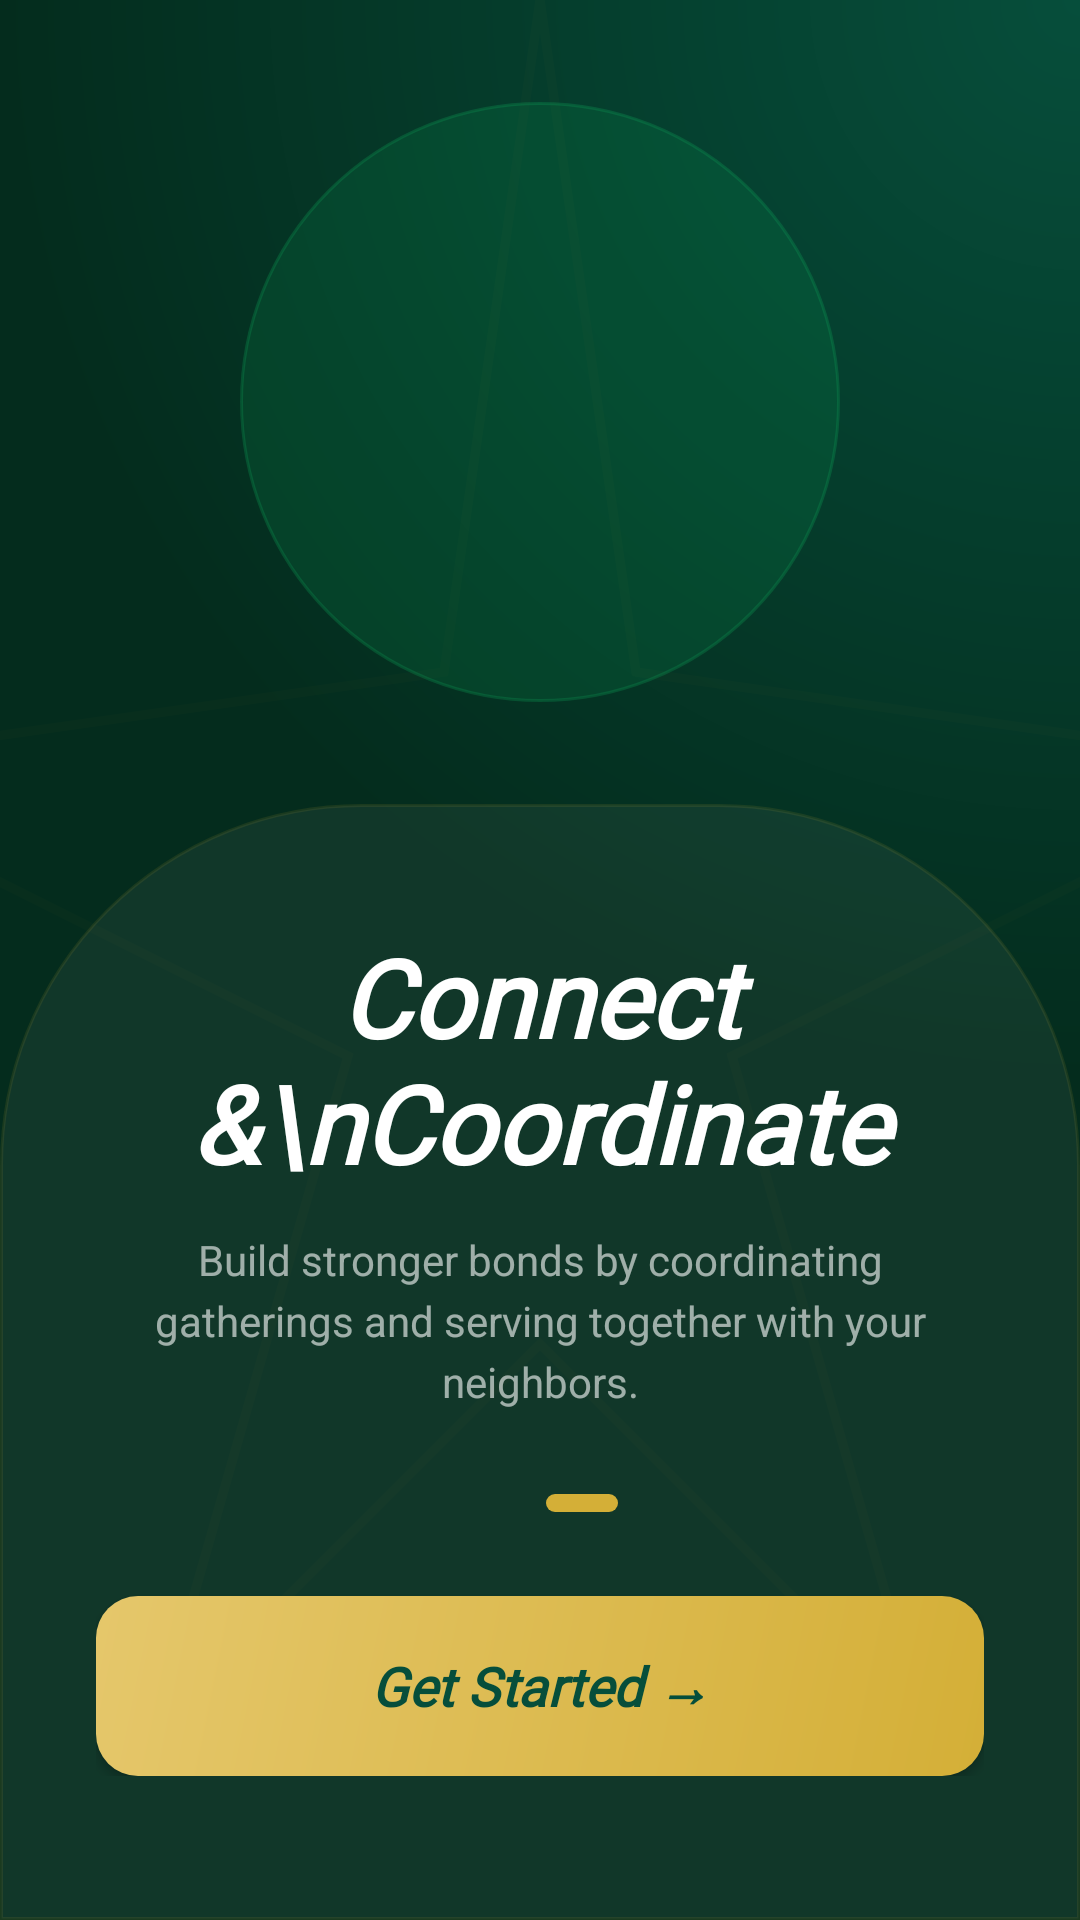

Write the Android layout XML for this screen, with the resource values it uses.
<!-- AndroidManifest.xml: application theme Theme.GatherForGood -->
<!-- res/layout/fragment_onboarding3.xml -->
<?xml version="1.0" encoding="utf-8"?>
<androidx.constraintlayout.widget.ConstraintLayout
    xmlns:android="http://schemas.android.com/apk/res/android"
    xmlns:app="http://schemas.android.com/apk/res-auto"
    android:layout_width="match_parent"
    android:layout_height="match_parent"
    android:background="@drawable/register_bg_gradient">

    
    <ImageView
        android:id="@+id/starPattern"
        android:layout_width="match_parent"
        android:layout_height="match_parent"
        android:alpha="0.19"
        android:scaleType="centerCrop"
        android:src="@drawable/ic_star_pattern"
        app:layout_constraintBottom_toBottomOf="parent"
        app:layout_constraintEnd_toEndOf="parent"
        app:layout_constraintStart_toStartOf="parent"
        app:layout_constraintTop_toTopOf="parent" />

    
    <FrameLayout
        android:id="@+id/illustrationContainer"
        android:layout_width="260dp"
        android:layout_height="260dp"
        app:layout_constraintBottom_toTopOf="@id/bottomContainer"
        app:layout_constraintEnd_toEndOf="parent"
        app:layout_constraintStart_toStartOf="parent"
        app:layout_constraintTop_toTopOf="parent"
        app:layout_constraintVertical_bias="0.5">

        <View
            android:layout_width="200dp"
            android:layout_height="200dp"
            android:layout_gravity="center"
            android:alpha="0.15"
            android:background="@drawable/onboarding_bg_glow" />

        
        <FrameLayout
            android:layout_width="200dp"
            android:layout_height="200dp"
            android:layout_gravity="center"
            android:background="@drawable/onboarding_bg_illustration_circle"
            android:padding="24dp">

            <ImageView
                android:layout_width="match_parent"
                android:layout_height="match_parent"
                android:layout_gravity="center"
                android:src="@drawable/ic_community"
                app:tint="#4D0fbd66" />

        </FrameLayout>

    </FrameLayout>

    
    <androidx.constraintlayout.widget.ConstraintLayout
        android:id="@+id/bottomContainer"
        android:layout_width="match_parent"
        android:layout_height="wrap_content"
        android:background="@drawable/register_bg_arch_container"
        android:paddingHorizontal="32dp"
        android:paddingTop="40dp"
        android:paddingBottom="48dp"
        app:layout_constraintBottom_toBottomOf="parent"
        app:layout_constraintEnd_toEndOf="parent"
        app:layout_constraintStart_toStartOf="parent">

        <TextView
            android:id="@+id/tvTitle"
            android:layout_width="wrap_content"
            android:layout_height="wrap_content"
            android:fontFamily="@font/playfair_display_italic"
            android:gravity="center"
            android:text="Connect &amp;\nCoordinate"
            android:textColor="@color/white"
            android:textSize="36sp"
            android:textStyle="bold|italic"
            app:layout_constraintEnd_toEndOf="parent"
            app:layout_constraintStart_toStartOf="parent"
            app:layout_constraintTop_toTopOf="parent" />

        <TextView
            android:id="@+id/tvSubtitle"
            android:layout_width="0dp"
            android:layout_height="wrap_content"
            android:layout_marginTop="12dp"
            android:gravity="center"
            android:lineSpacingExtra="4dp"
            android:text="Build stronger bonds by coordinating gatherings and serving together with your neighbors."
            android:textColor="#99FFFFFF"
            android:textSize="14sp"
            app:layout_constraintEnd_toEndOf="parent"
            app:layout_constraintStart_toStartOf="parent"
            app:layout_constraintTop_toBottomOf="@id/tvTitle" />

        <LinearLayout
            android:id="@+id/progressDots"
            android:layout_width="wrap_content"
            android:layout_height="wrap_content"
            android:layout_marginTop="28dp"
            android:gravity="center_vertical"
            android:orientation="horizontal"
            app:layout_constraintEnd_toEndOf="parent"
            app:layout_constraintStart_toStartOf="parent"
            app:layout_constraintTop_toBottomOf="@id/tvSubtitle">

            <View
                android:layout_width="6dp"
                android:layout_height="6dp"
                android:layout_marginHorizontal="4dp"
                android:background="@drawable/onboarding_dot_inactive" />

            <View
                android:layout_width="6dp"
                android:layout_height="6dp"
                android:layout_marginHorizontal="4dp"
                android:background="@drawable/onboarding_dot_inactive" />

            <View
                android:layout_width="24dp"
                android:layout_height="6dp"
                android:layout_marginHorizontal="4dp"
                android:background="@drawable/onboarding_dot_active" />

        </LinearLayout>

        
        <androidx.appcompat.widget.AppCompatButton
            android:id="@+id/btnNext"
            android:layout_width="match_parent"
            android:layout_height="60dp"
            android:layout_marginTop="28dp"
            android:background="@drawable/register_bg_gender_active"
            android:fontFamily="@font/playfair_display_italic"
            android:text="Get Started →"
            android:textAllCaps="false"
            android:textColor="@color/deep_emerald"
            android:textSize="18sp"
            android:textStyle="bold|italic"
            app:layout_constraintTop_toBottomOf="@id/progressDots" />

        <ProgressBar
            android:id="@+id/progressBar"
            android:layout_width="wrap_content"
            android:layout_height="wrap_content"
            android:indeterminateTint="#D4AF37"
            android:visibility="gone"
            app:layout_constraintBottom_toBottomOf="@id/btnNext"
            app:layout_constraintEnd_toEndOf="parent"
            app:layout_constraintStart_toStartOf="parent"
            app:layout_constraintTop_toTopOf="@id/btnNext" />

    </androidx.constraintlayout.widget.ConstraintLayout>

</androidx.constraintlayout.widget.ConstraintLayout>
<!-- resources referenced by this layout -->
<resources>
  <color name="deep_emerald">#064e3b</color>
  <color name="white">#FFFFFFFF</color>
  <!-- drawable ic_star_pattern (drawable) -->
  <vector xmlns:android="http://schemas.android.com/apk/res/android"
      android:width="100dp"
      android:height="100dp"
      android:viewportWidth="100"
      android:viewportHeight="100">
      <path
          android:pathData="M50,0 L55,35 L90,40 L60,55 L70,90 L50,70 L30,90 L40,55 L10,40 L45,35 Z"
          android:strokeColor="#1AD4AF37"
          android:strokeWidth="0.5" />
  </vector>
  <!-- drawable onboarding_bg_glow (drawable) -->
  <?xml version="1.0" encoding="utf-8"?>
  <shape xmlns:android="http://schemas.android.com/apk/res/android"
      android:shape="oval">
      <solid android:color="#330fbd66"/>
  </shape>
  <!-- drawable onboarding_bg_illustration_circle (drawable) -->
  <?xml version="1.0" encoding="utf-8"?>
  <shape xmlns:android="http://schemas.android.com/apk/res/android"
      android:shape="oval">
      <solid android:color="#1A0fbd66"/>
      <stroke
          android:width="1dp"
          android:color="#330fbd66"/>
  </shape>
  <!-- drawable onboarding_dot_active (drawable) -->
  <?xml version="1.0" encoding="utf-8"?>
  <shape xmlns:android="http://schemas.android.com/apk/res/android"
      android:shape="rectangle">
      <solid android:color="#D4AF37"/>
      <corners android:radius="4dp"/>
  </shape>
  <!-- drawable register_bg_arch_container (drawable) -->
  <?xml version="1.0" encoding="utf-8"?>
  <shape xmlns:android="http://schemas.android.com/apk/res/android">
      <solid android:color="#0DFFFFFF" />
      <corners
          android:topLeftRadius="120dp"
          android:topRightRadius="120dp" />
      <stroke
          android:width="1dp"
          android:color="#1AD4AF37" />
  </shape>
  <!-- drawable register_bg_gender_active (drawable) -->
  <?xml version="1.0" encoding="utf-8"?>
  <shape xmlns:android="http://schemas.android.com/apk/res/android">
      <gradient
          android:startColor="@color/gold_accent"
          android:endColor="@color/soft_gold"
          android:angle="135" />
      <corners android:radius="14dp" />
  </shape>
  <!-- drawable register_bg_gradient (drawable) -->
  <?xml version="1.0" encoding="utf-8"?>
  <shape xmlns:android="http://schemas.android.com/apk/res/android"
      android:shape="rectangle">
      <gradient
          android:type="radial"
          android:centerX="100%"
          android:centerY="0%"
          android:gradientRadius="100%p"
          android:startColor="@color/deep_emerald"
          android:endColor="@color/background_dark" />
  </shape>
  <style name="Theme.GatherForGood" parent="Base.Theme.GatherForGood" />
  <color name="gold_accent">#D4AF37</color>
  <color name="soft_gold">#E5C76B</color>
  <color name="background_dark">#042c1d</color>
  <style name="Base.Theme.GatherForGood" parent="Theme.Material3.DayNight.NoActionBar">
          
          
      </style>
</resources>
